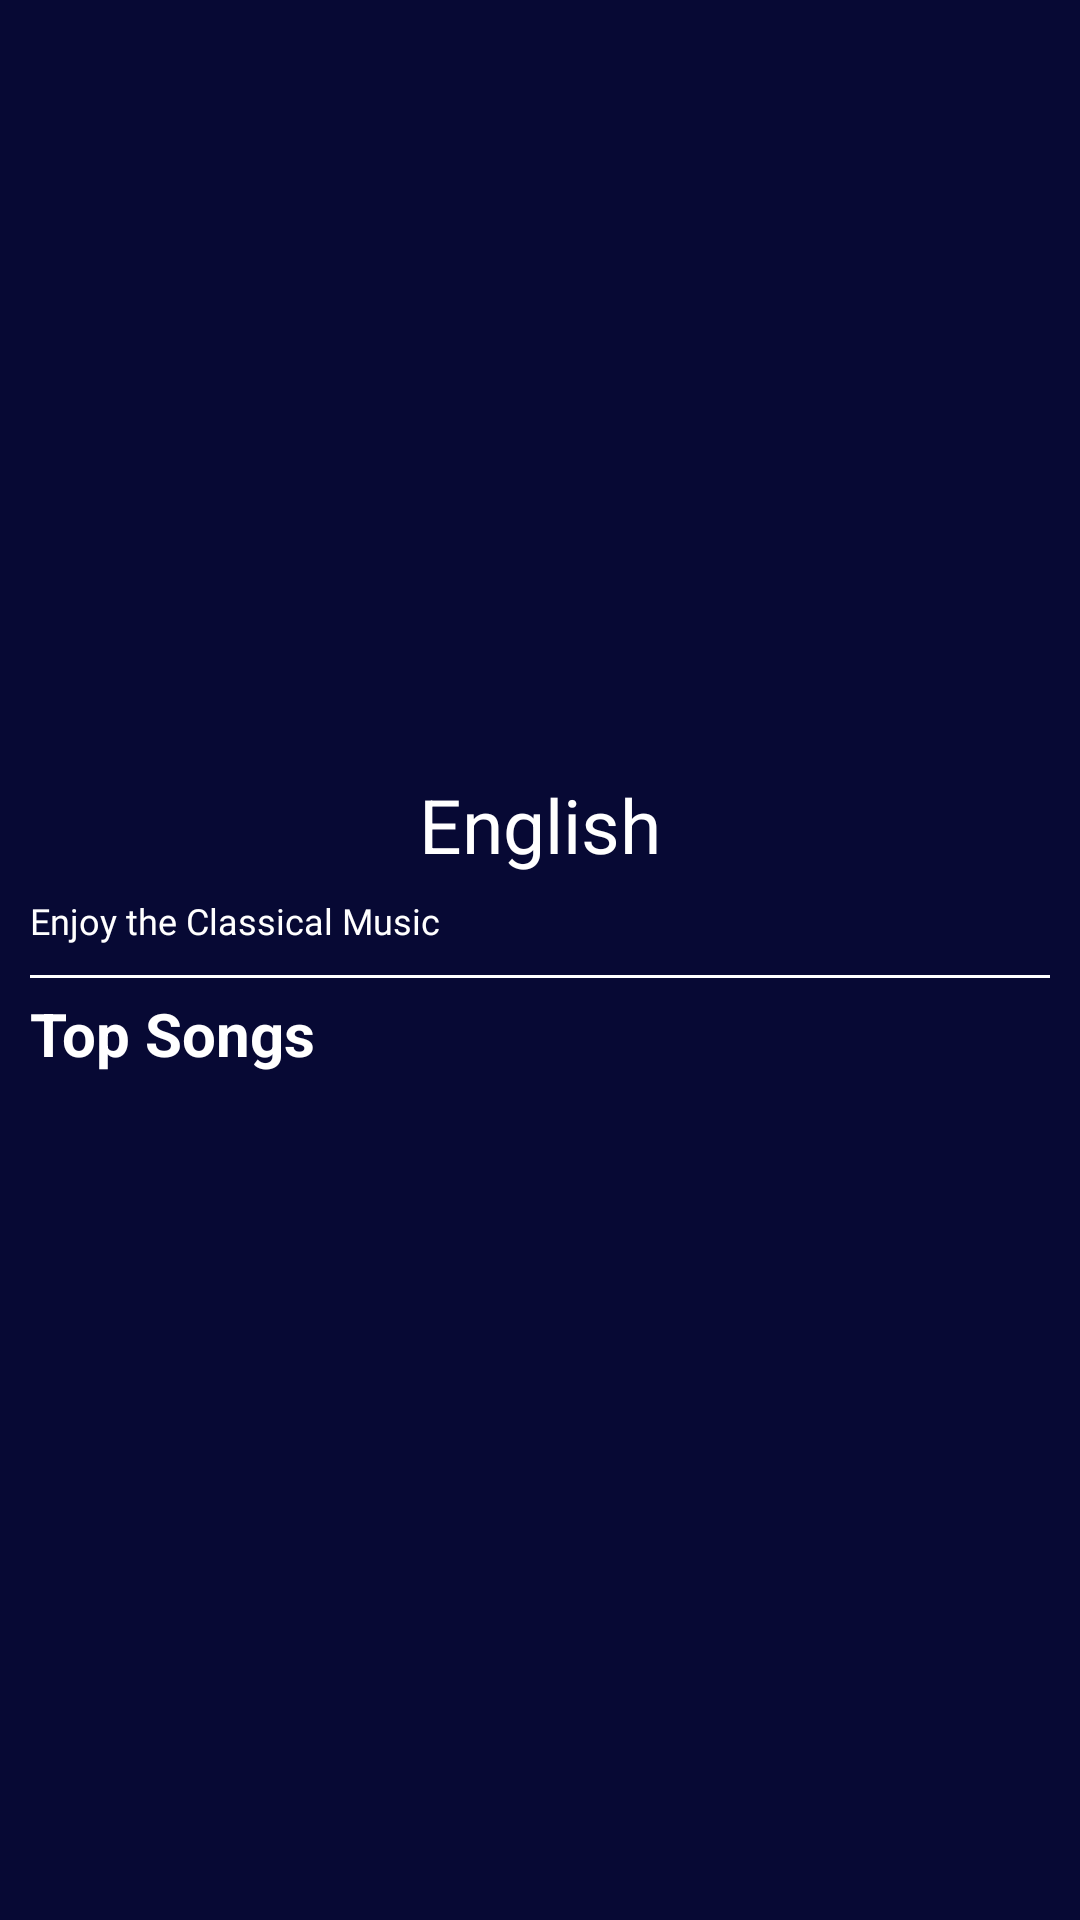

The Android layout XML behind this screen, and the referenced resources:
<!-- AndroidManifest.xml: application theme Theme.MusicPlayer_App -->
<!-- res/layout/activity_song_list.xml -->
<?xml version="1.0" encoding="utf-8"?>
<LinearLayout xmlns:android="http://schemas.android.com/apk/res/android"
    xmlns:app="http://schemas.android.com/apk/res-auto"
    xmlns:tools="http://schemas.android.com/tools"
    android:layout_width="match_parent"
    android:layout_height="match_parent"
    tools:context=".SongListActivity"
    android:orientation="vertical"
    android:background="@color/DarkBlue"
    android:layout_gravity="center_horizontal">



    <ImageView
        android:id="@+id/song_list_image"
        android:layout_width="200dp"
        android:layout_height="200dp"
        android:layout_gravity="center_horizontal"
        android:layout_marginTop="50dp"
        android:scaleType="fitXY"/>

    <TextView
        android:id="@+id/song_list_text"
        android:layout_width="match_parent"
        android:layout_height="wrap_content"
        android:text="English"
        android:textColor="@color/white"
        android:textSize="25dp"
        android:layout_marginTop="8dp"
        android:gravity="center_horizontal"/>

    <TextView
        android:id="@+id/headline_txt"
        android:layout_width="match_parent"
        android:layout_height="wrap_content"
        android:layout_marginHorizontal="10dp"
        android:layout_marginTop="7dp"
        android:fontFamily="@font/popinsregular"
        android:maxLines="@integer/material_motion_duration_long_2"
        android:text="Enjoy the Classical Music"
        android:textColor="@color/white"
        android:textSize="12dp"
        android:textStyle="normal"
        tools:ignore="TextSizeCheck" />

    <com.google.android.material.divider.MaterialDivider
        android:layout_width="match_parent"
        android:layout_height="1dp"
        android:layout_marginTop="10dp"
        app:dividerColor="@color/white"
        android:layout_marginHorizontal="10dp"/>

    <LinearLayout
        android:layout_width="match_parent"
        android:layout_height="wrap_content"
        android:orientation="horizontal">

        <TextView
            android:layout_width="wrap_content"
            android:layout_height="wrap_content"
            android:text="Top Songs"
            android:textColor="@color/white"
            android:layout_marginLeft="10dp"
            android:layout_marginTop="5dp"
            android:textSize="20dp"
            android:textStyle="bold"/>
        <ImageView
            android:layout_width="wrap_content"
            android:layout_height="wrap_content"
            android:layout_marginTop="5dp"
            android:layout_gravity="center_vertical"
            android:src="@drawable/baseline_arrow"/>
    </LinearLayout>


    <androidx.recyclerview.widget.RecyclerView
        android:layout_width="match_parent"
        android:layout_height="match_parent"
        android:id="@+id/song_list_Recyclerview"
        android:layout_margin="5dp"/>

</LinearLayout>
<!-- resources referenced by this layout -->
<resources>
  <color name="DarkBlue">#FF070934</color>
  <color name="white">#FFFFFFFF</color>
  <style name="Theme.MusicPlayer_App" parent="Base.Theme.MusicPlayer_App" />
  <style name="Base.Theme.MusicPlayer_App" parent="Theme.Material3.DayNight.NoActionBar">
          
  
          <item name="android:windowFullscreen">true</item>
          
      </style>
</resources>
